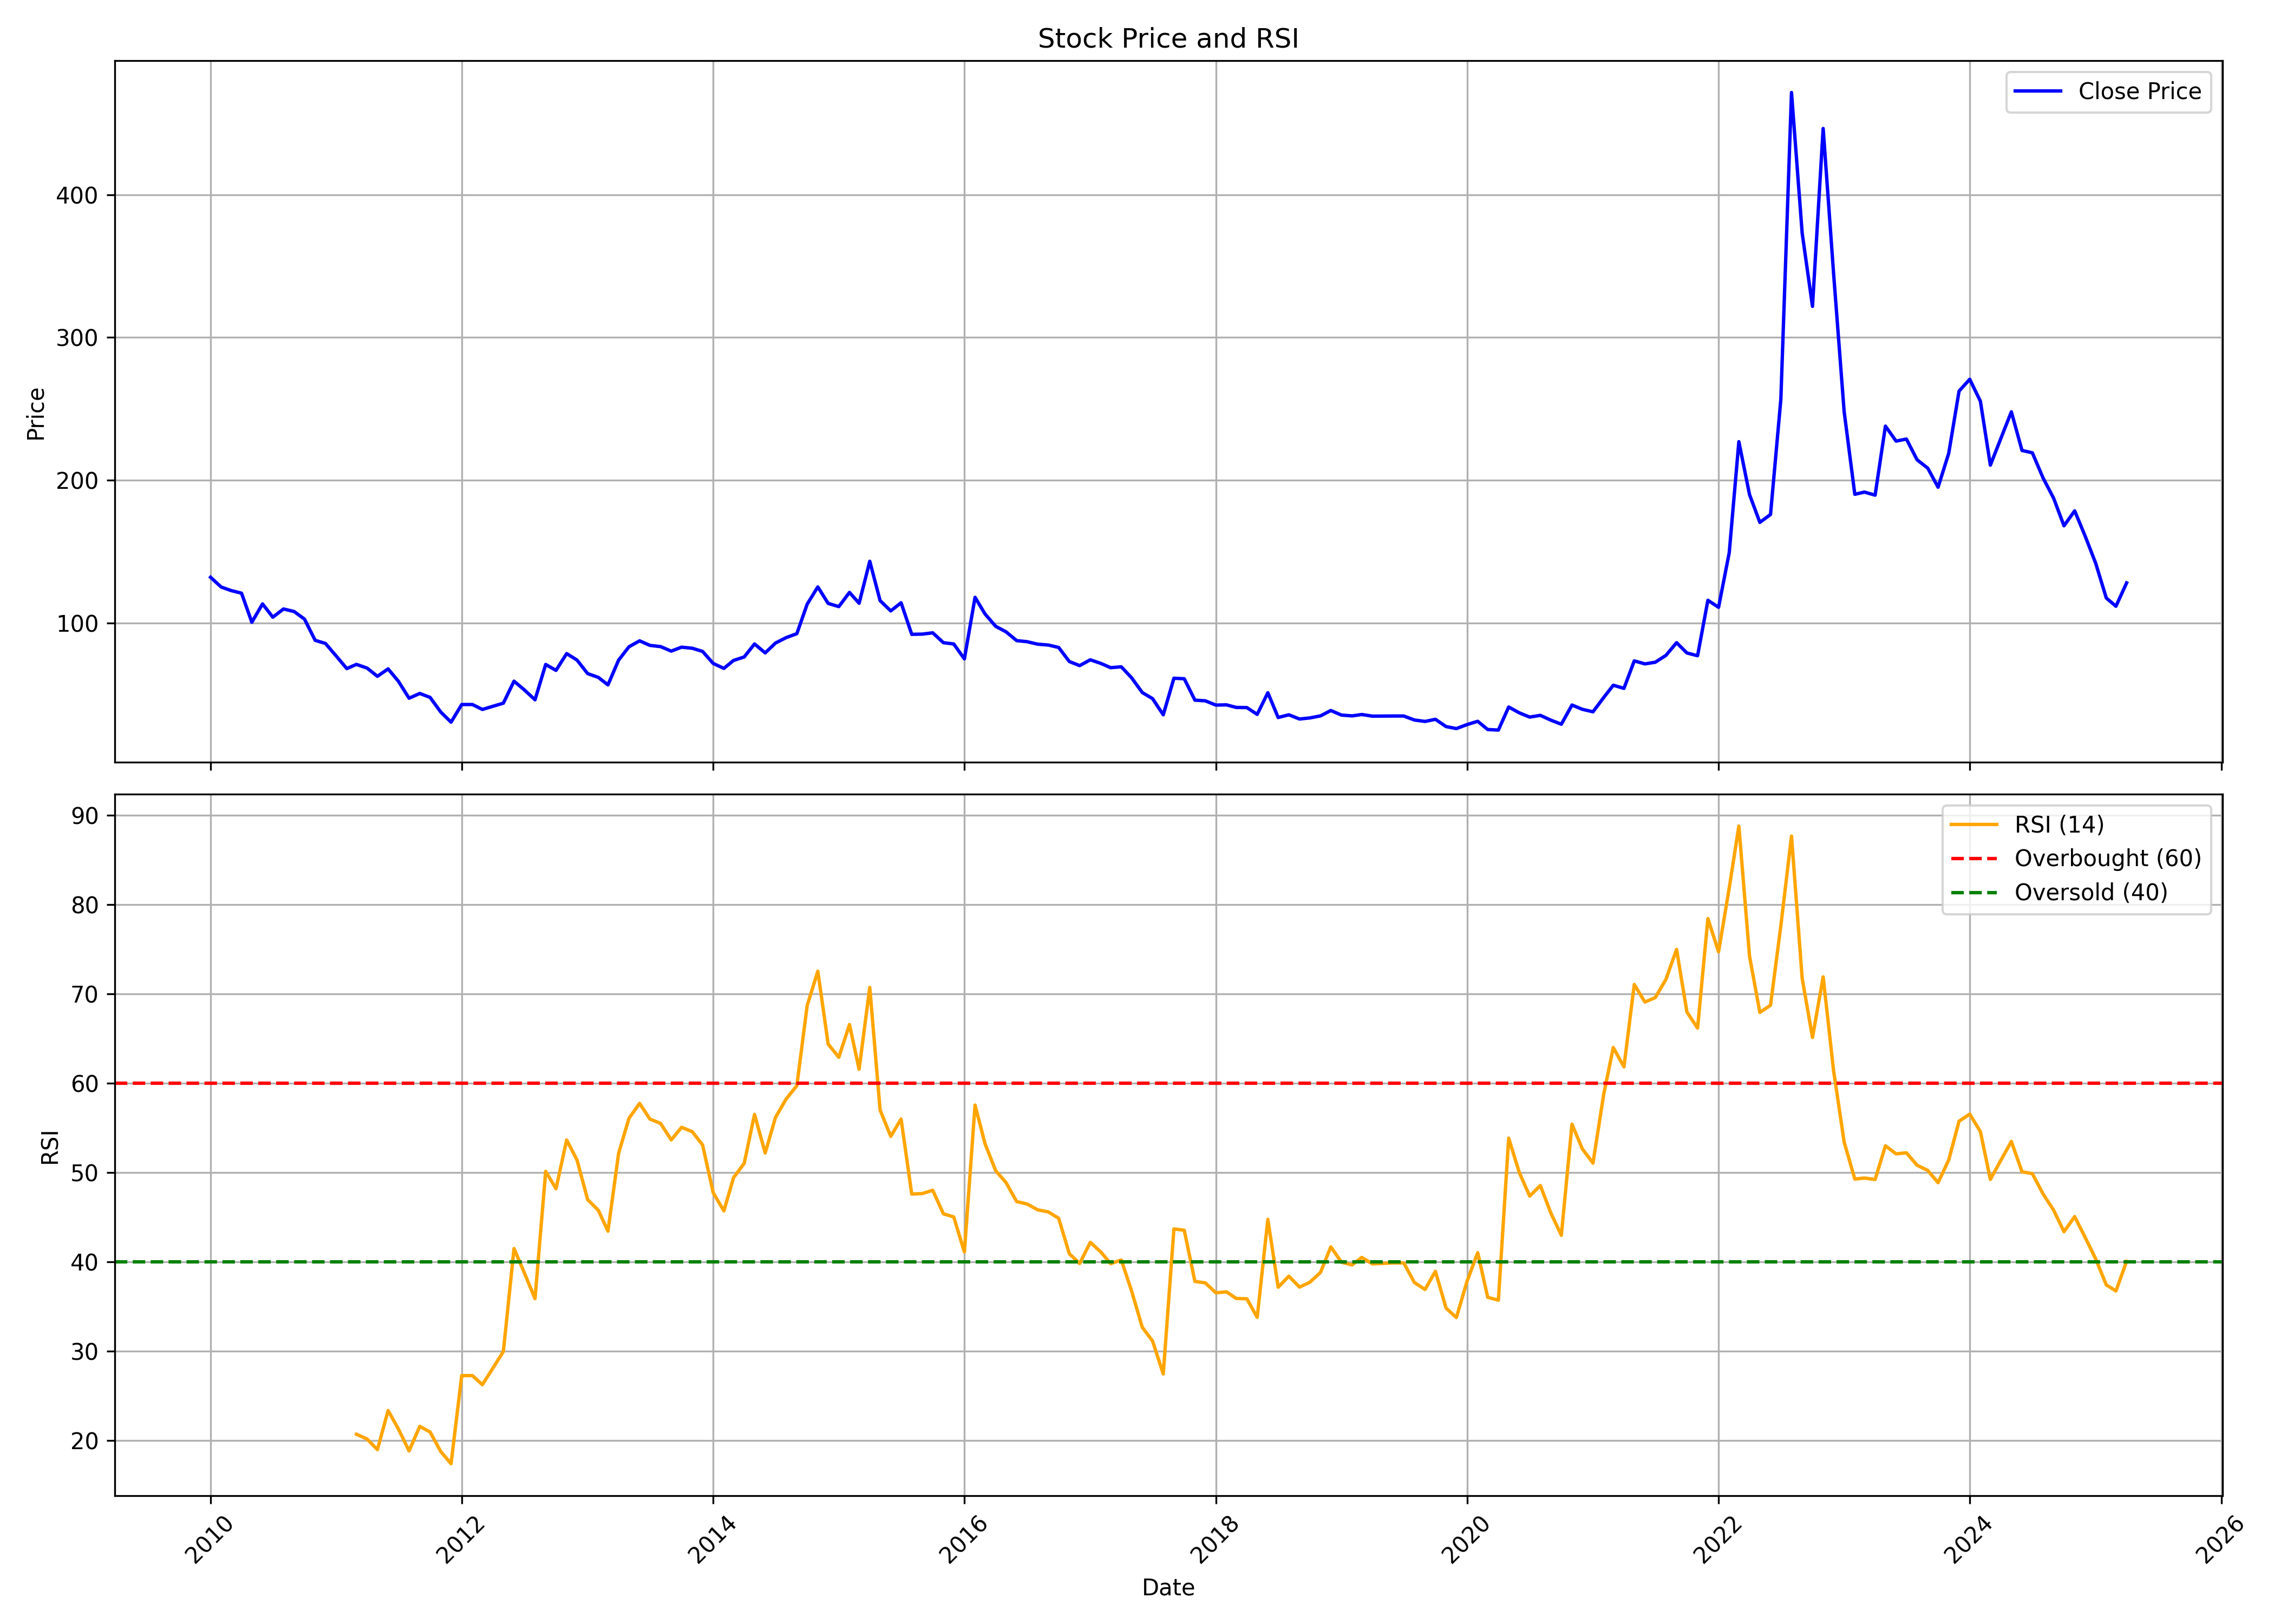

The table this chart was drawn from, first rows:
, Unnamed: 0, date, symbol, open, high, low, close, volume, rsi
0, 0, 2010-01-01, NDTV, 144.1, 154.4, 125.8, 132.1, 7294598, 
1, 1, 2010-02-01, NDTV, 131.9, 136.7, 122.5, 125.2, 2493431, 
2, 2, 2010-03-01, NDTV, 125.2, 137.0, 119.0, 122.8, 2094799, 
3, 3, 2010-04-01, NDTV, 123.1, 131.5, 117.2, 120.9, 3088488, 
4, 4, 2010-05-01, NDTV, 120.5, 121.8, 96.0, 100.6, 1673726, 
5, 5, 2010-06-01, NDTV, 101.6, 114.7, 90.25, 113.4, 4764184, 
6, 6, 2010-07-01, NDTV, 112.8, 115.6, 102.7, 104.1, 2354014, 
7, 7, 2010-08-01, NDTV, 104.9, 130.3, 98.2, 109.8, 13637327, 
8, 8, 2010-09-01, NDTV, 110.6, 119.8, 107.0, 108.1, 5011613, 
9, 9, 2010-10-01, NDTV, 109.4, 116.8, 102.1, 102.8, 2327321, 
10, 10, 2010-11-01, NDTV, 103.9, 109.4, 83.15, 87.9, 2085412, 
11, 11, 2010-12-01, NDTV, 88.45, 95.0, 80.0, 85.7, 1809376, 
12, 12, 2011-01-01, NDTV, 85.55, 90.6, 73.0, 76.95, 1875869, 
13, 13, 2011-02-01, NDTV, 74.0, 78.9, 65.1, 68.1, 986873, 
14, 14, 2011-03-01, NDTV, 68.95, 77.5, 62.25, 71.05, 1836572, 20.7
15, 15, 2011-04-01, NDTV, 72.0, 79.45, 68.05, 68.45, 3185387, 20.16
16, 16, 2011-05-01, NDTV, 69.9, 70.9, 58.0, 62.7, 1263370, 18.98
17, 17, 2011-06-01, NDTV, 62.5, 74.25, 59.0, 67.9, 5631335, 23.36
18, 18, 2011-07-01, NDTV, 67.7, 73.0, 59.0, 59.2, 2893196, 21.28
19, 19, 2011-08-01, NDTV, 59.5, 61.8, 42.05, 47.35, 1189285, 18.83
20, 20, 2011-09-01, NDTV, 47.35, 59.85, 46.0, 50.7, 2502416, 21.58
21, 21, 2011-10-01, NDTV, 50.5, 59.5, 36.5, 47.95, 3230097, 20.95
22, 22, 2011-11-01, NDTV, 47.5, 50.5, 36.0, 37.7, 1524578, 18.76
23, 23, 2011-12-01, NDTV, 37.45, 39.0, 21.0, 30.6, 3625693, 17.41
24, 24, 2012-01-01, NDTV, 30.25, 46.0, 28.8, 42.95, 3816291, 27.27
25, 25, 2012-02-01, NDTV, 43.75, 49.65, 41.0, 42.95, 515033, 27.27
26, 26, 2012-03-01, NDTV, 42.1, 45.1, 35.9, 39.5, 685148, 26.25
27, 27, 2012-04-01, NDTV, 39.0, 49.5, 39.0, 41.75, 1498096, 28.13
28, 28, 2012-05-01, NDTV, 41.65, 46.85, 38.1, 43.9, 893812, 29.97
29, 29, 2012-06-01, NDTV, 43.35, 62.5, 43.0, 59.3, 2235742, 41.5
30, 30, 2012-07-01, NDTV, 59.9, 61.8, 46.5, 53.2, 1417471, 38.78
31, 31, 2012-08-01, NDTV, 52.8, 56.25, 43.2, 46.25, 778201, 35.89
32, 32, 2012-09-01, NDTV, 46.8, 74.0, 46.3, 71.0, 4676347, 50.14
33, 33, 2012-10-01, NDTV, 71.5, 79.0, 62.9, 66.85, 1920416, 48.2
34, 34, 2012-11-01, NDTV, 68.0, 81.4, 64.0, 78.6, 803173, 53.66
35, 35, 2012-12-01, NDTV, 79.9, 84.0, 72.0, 74.1, 871679, 51.42
36, 36, 2013-01-01, NDTV, 74.15, 77.75, 61.2, 64.6, 972980, 46.98
37, 37, 2013-02-01, NDTV, 65.0, 75.7, 61.2, 61.95, 866388, 45.79
38, 38, 2013-03-01, NDTV, 63.9, 69.0, 52.5, 56.7, 762920, 43.44
39, 39, 2013-04-01, NDTV, 56.9, 75.3, 56.2, 74.05, 758492, 52.17
40, 40, 2013-05-01, NDTV, 74.05, 99.8, 68.15, 83.35, 6280482, 56.08
41, 41, 2013-06-01, NDTV, 84.45, 95.9, 83.6, 87.55, 2936618, 57.75
42, 42, 2013-07-01, NDTV, 89.65, 99.3, 81.3, 84.35, 2717955, 56
43, 43, 2013-08-01, NDTV, 85.0, 93.75, 68.1, 83.5, 2810908, 55.51
44, 44, 2013-09-01, NDTV, 82.7, 89.9, 79.35, 80.35, 657056, 53.67
45, 45, 2013-10-01, NDTV, 80.0, 89.1, 78.4, 83.1, 684916, 55.07
46, 46, 2013-11-01, NDTV, 82.0, 98.45, 79.1, 82.35, 1689845, 54.59
47, 47, 2013-12-01, NDTV, 82.15, 84.5, 63.0, 80.15, 1867298, 53.1
48, 48, 2014-01-01, NDTV, 80.0, 92.7, 69.45, 71.7, 2640147, 47.74
49, 49, 2014-02-01, NDTV, 71.7, 75.5, 67.55, 68.25, 923992, 45.72
50, 50, 2014-03-01, NDTV, 68.5, 76.7, 68.2, 73.8, 1281317, 49.44
51, 51, 2014-04-01, NDTV, 75.15, 82.95, 73.9, 76.25, 1391044, 51.03
52, 52, 2014-05-01, NDTV, 76.25, 88.9, 65.5, 85.35, 4095759, 56.52
53, 53, 2014-06-01, NDTV, 86.45, 94.1, 78.3, 79.1, 4496790, 52.2
54, 54, 2014-07-01, NDTV, 79.4, 93.9, 70.5, 86.0, 6311811, 56.19
55, 55, 2014-08-01, NDTV, 83.7, 96.5, 76.85, 89.8, 11022572, 58.25
56, 56, 2014-09-01, NDTV, 90.9, 114.9, 81.8, 92.55, 9795113, 59.73
57, 57, 2014-10-01, NDTV, 93.4, 142.9, 90.0, 113.2, 13392385, 68.7
58, 58, 2014-11-01, NDTV, 113.0, 128.0, 103.1, 125.3, 8121447, 72.56
59, 59, 2014-12-01, NDTV, 125.8, 135.4, 96.65, 113.8, 3552426, 64.4
... 124 more rows
